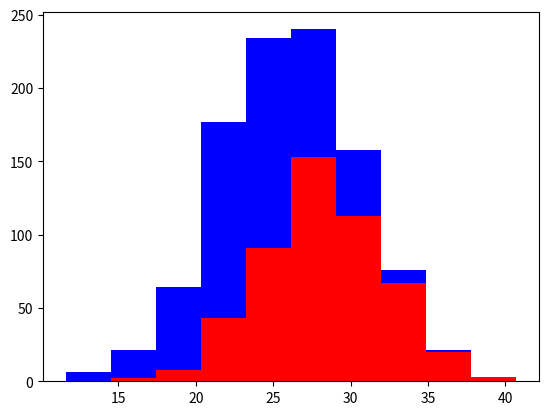

Source code (Python):
import numpy as np
import matplotlib.pyplot as plt

greyhounds = 500
labs = 500

grey_height = 28 + 4 * np.random.randn(greyhounds)
lab_height = 24 + 4 * np.random.randn(labs)

plt.hist([grey_height, lab_height], stacked = True, color = ['r', 'b'])
plt.show()